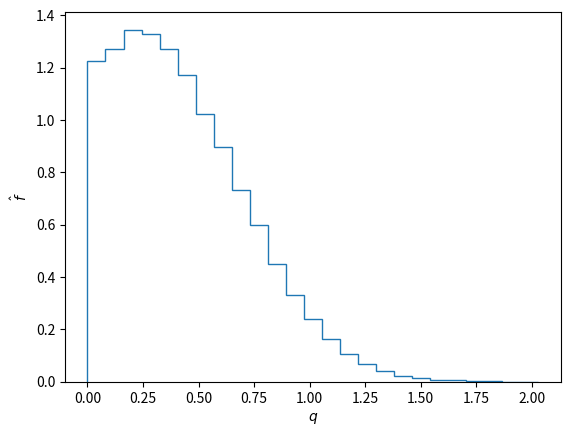

Reproduce this figure in Python.
__all__ = [
    "truncnorm",
    "duquennoy1991",
]

import numpy as np
import scipy as sp

truncnorm = sp.stats.truncnorm


class _duquennoy1991_gen(sp.stats.rv_continuous):
    r"""The Duquennoy and Mayor (1991) mass-ratio random variable

    %(before_notes)s

    Notes
    -----
    The probability density function for `duquennoy1991` is:

    .. math::

        f(x) = 

    where

    .. math::

        A := 
    
    :math:`x > 0` [1]_.

    %(after_notes)s

    References
    ----------
    .. [1] Reference

    %(example)s

    """
    # Check 0 < a < b.
    def _pdf(self, x):
        return _duquennoy1991.pdf(x)

    def _cdf(self, x):
        return _duquennoy1991.cdf(x)

    def _ppf(self, x):
        return _duquennoy1991.ppf(x)
    

loc = 0.23
scale = 0.42
a = (0. - loc)/scale
b = (np.inf - loc)/scale
_duquennoy1991 = truncnorm(a=a, b=b, loc=loc, scale=scale)
duquennoy1991 = _duquennoy1991_gen(a=0., b=np.inf, name="duquennoy1991")


if __name__ == "__main__":
    import matplotlib.pyplot as plt
    
    # Plot Duquennoy 1991
    mass_ratios = duquennoy1991.rvs(size=100_000)
    counts, edges = np.histogram(mass_ratios, bins=25,
                                 density=True)
    print(np.min(mass_ratios), np.max(mass_ratios))
    
    fig, ax = plt.subplots()
    ax.stairs(counts, edges)
    ax.set_xlabel(r"$q$")
    ax.set_ylabel(r"$\hat{f}$")
    plt.show()

